Run: headless pygame with SDL's dummy video driver; simulated clock (each Clock.tick advances the game by its frame time, no real sleeping); random seed 0; keys injected as events and as key.get_pressed() state; no mouse input.
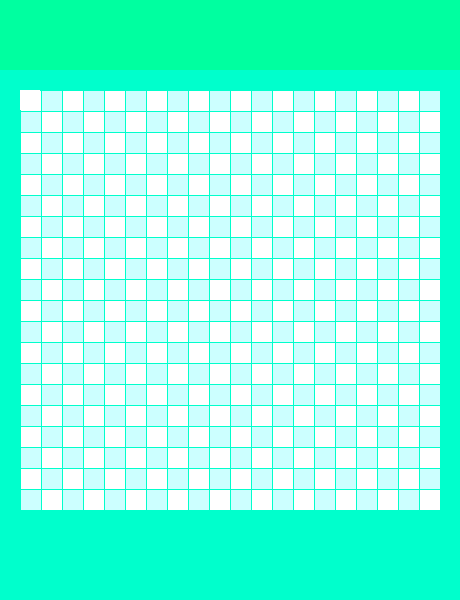
Frame 1 of 4 · flips 1–60 · no input
Frame 2 of 4 · flips 61–180 · tapped SPACE, RETURN · held RIGHT (→), D · screen unchanged from frame 1, image omitted
Frame 3 of 4 · flips 181–300 · held DOWN (↓), S · screen unchanged from frame 2, image omitted
Frame 4 of 4 · flips 301–420 · held LEFT (←), A, UP (↑), W · screen unchanged from frame 3, image omitted

The pygame program that drew these frames:

import pygame
import random

pygame.init()

HEIGHT = 600
BACKGROUND_COLOR = (0, 255, 204)
RECT_COLOR = (255, 255, 255)
ODD_RECT_COLOR = (204, 255, 255)
SIZE_RECT = 20
COUNT_RECT = 20
RETURN = 1
WIDTH = SIZE_RECT * COUNT_RECT + 2 * SIZE_RECT + RETURN * COUNT_RECT

HEADER_HEIGHT = 70
HEADER_COLOR = (0, 255, 160) 

path = './Group6/OOP/8 pyGame part 1/lesson8.py'

app = pygame.display.set_mode((WIDTH, HEIGHT))
pygame.display.set_caption('Hungry Snake')

isGameOver = False

while not isGameOver:
  for event in pygame.event.get():
    if event.type == pygame.QUIT:
      isGameOver = True

  app.fill(BACKGROUND_COLOR)

  pygame.draw.rect(app, HEADER_COLOR, [0, 0, WIDTH, HEADER_HEIGHT])
  
  for column in range(COUNT_RECT):
    for row in range(COUNT_RECT):
      x = SIZE_RECT + column * SIZE_RECT + RETURN * (column + 1)
      y = HEADER_HEIGHT + SIZE_RECT + row * SIZE_RECT + RETURN * (row + 1)
      
      color = RECT_COLOR if (column + row) % 2 == 0 else ODD_RECT_COLOR

      pygame.draw.rect(app, color, [x, y, SIZE_RECT, SIZE_RECT])
  
  pygame.draw.rect(app, RECT_COLOR, [SIZE_RECT, HEADER_HEIGHT + SIZE_RECT, SIZE_RECT, SIZE_RECT])
  pygame.display.update()

  
